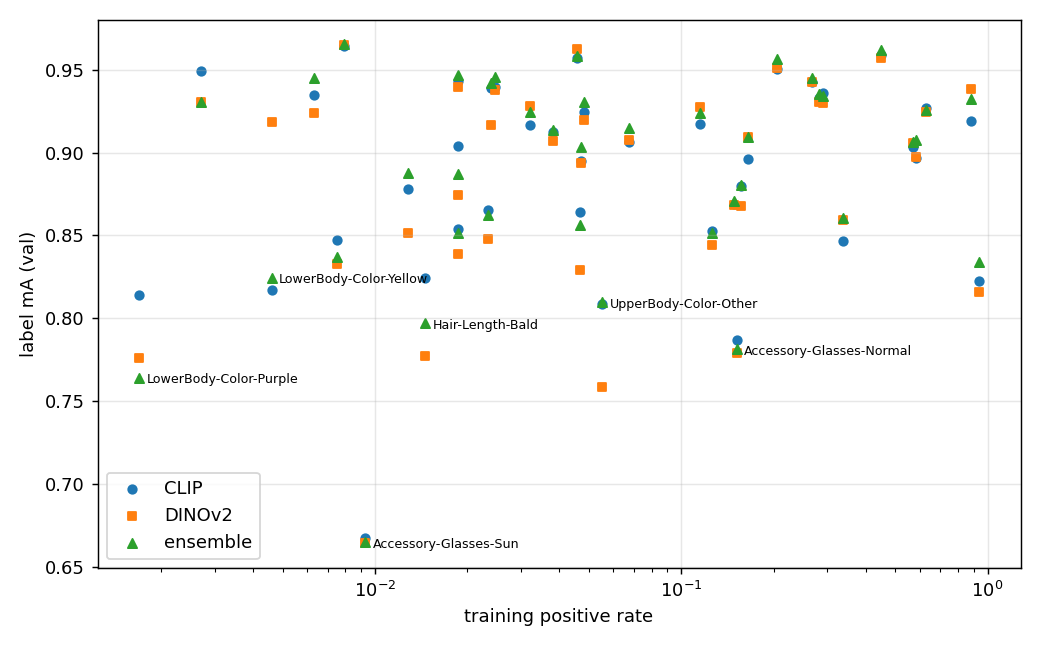

Values plotted in this chart, from the file beside it:
, CLIP, DINOv2, ensemble, ensemble + shift, train_pos_rate, dino_minus_clip
Accessory-Glasses-Sun, 0.667, 0.664, 0.6647, 0.6832, 0.0093, -0.003
LowerBody-Color-Purple, 0.8137, 0.776, 0.7641, 0.7639, 0.0017, -0.0377
Accessory-Glasses-Normal, 0.7868, 0.7788, 0.7813, 0.8009, 0.1518, -0.0079
Hair-Length-Bald, 0.8244, 0.7773, 0.7968, 0.8166, 0.0146, -0.0471
UpperBody-Color-Other, 0.8085, 0.7587, 0.8097, 0.8163, 0.0552, -0.0498
LowerBody-Color-Yellow, 0.8172, 0.9184, 0.8245, 0.845, 0.0046, 0.1011
Age-Adult, 0.8226, 0.8156, 0.8342, 0.8149, 0.9347, -0.007
LowerBody-Color-Green, 0.8471, 0.8328, 0.8368, 0.8607, 0.0075, -0.0144
LowerBody-Color-Grey, 0.8526, 0.8443, 0.8513, 0.8597, 0.1264, -0.0083
Age-Old, 0.8536, 0.839, 0.8517, 0.8601, 0.0186, -0.0146
Age-Young, 0.8642, 0.829, 0.8562, 0.8655, 0.0466, -0.0352
Accessory-Bag, 0.8466, 0.8596, 0.8605, 0.8633, 0.3373, 0.013
LowerBody-Color-Other, 0.8652, 0.8478, 0.8623, 0.8719, 0.0233, -0.0174
UpperBody-Color-Grey, 0.8692, 0.8684, 0.8709, 0.8801, 0.1483, -0.0008
LowerBody-Color-Blue, 0.8799, 0.8676, 0.8807, 0.8863, 0.1563, -0.0123
UpperBody-Color-Purple, 0.9039, 0.8746, 0.8869, 0.8946, 0.0187, -0.0293
LowerBody-Color-Pink, 0.8781, 0.8516, 0.8875, 0.8926, 0.0128, -0.0265
Accessory-Hat, 0.8947, 0.8939, 0.9033, 0.9078, 0.0472, -0.0008
LowerBody-Color-Black, 0.9032, 0.9057, 0.9065, 0.902, 0.5726, 0.0025
UpperBody-Length-Short, 0.8969, 0.8972, 0.9079, 0.9024, 0.5848, 0.0003
Accessory-Backpack, 0.896, 0.9097, 0.9092, 0.9132, 0.1647, 0.0137
LowerBody-Color-Brown, 0.9125, 0.9068, 0.914, 0.9333, 0.0382, -0.0058
UpperBody-Color-Blue, 0.9064, 0.9074, 0.915, 0.922, 0.0676, 0.001
LowerBody-Type-Skirt&Dress, 0.9175, 0.9278, 0.9241, 0.9278, 0.1153, 0.0103
UpperBody-Color-Brown, 0.9165, 0.9279, 0.9248, 0.9353, 0.0321, 0.0114
Hair-Length-Short, 0.9268, 0.9248, 0.9257, 0.9175, 0.6294, -0.002
LowerBody-Color-Orange, 0.9491, 0.9304, 0.9305, 0.9457, 0.0027, -0.0187
LowerBody-Color-White, 0.9246, 0.9198, 0.9309, 0.9369, 0.0481, -0.0048
LowerBody-Type-Trousers&Shorts, 0.9189, 0.9383, 0.9322, 0.9232, 0.885, 0.0194
UpperBody-Color-Black, 0.9362, 0.9303, 0.9344, 0.9368, 0.2908, -0.0059
UpperBody-Color-White, 0.933, 0.9303, 0.9355, 0.9395, 0.2811, -0.0026
UpperBody-Color-Pink, 0.9394, 0.9169, 0.9422, 0.9465, 0.0239, -0.0225
UpperBody-Color-Orange, 0.9347, 0.924, 0.9452, 0.9476, 0.0063, -0.0108
Hair-Length-Long, 0.943, 0.9429, 0.9454, 0.9467, 0.2678, -0.0001
UpperBody-Color-Green, 0.9399, 0.938, 0.9459, 0.9499, 0.0246, -0.0019
UpperBody-Color-Yellow, 0.9433, 0.9397, 0.9467, 0.9489, 0.0187, -0.0036
LowerBody-Length-Short, 0.9506, 0.9512, 0.9566, 0.9573, 0.2054, 0.0006
UpperBody-Color-Red, 0.9574, 0.9625, 0.9585, 0.9613, 0.0457, 0.0051
Gender-Female, 0.9592, 0.9569, 0.9623, 0.9612, 0.4503, -0.0023
LowerBody-Color-Red, 0.9644, 0.9648, 0.9654, 0.9701, 0.0079, 0.0004
